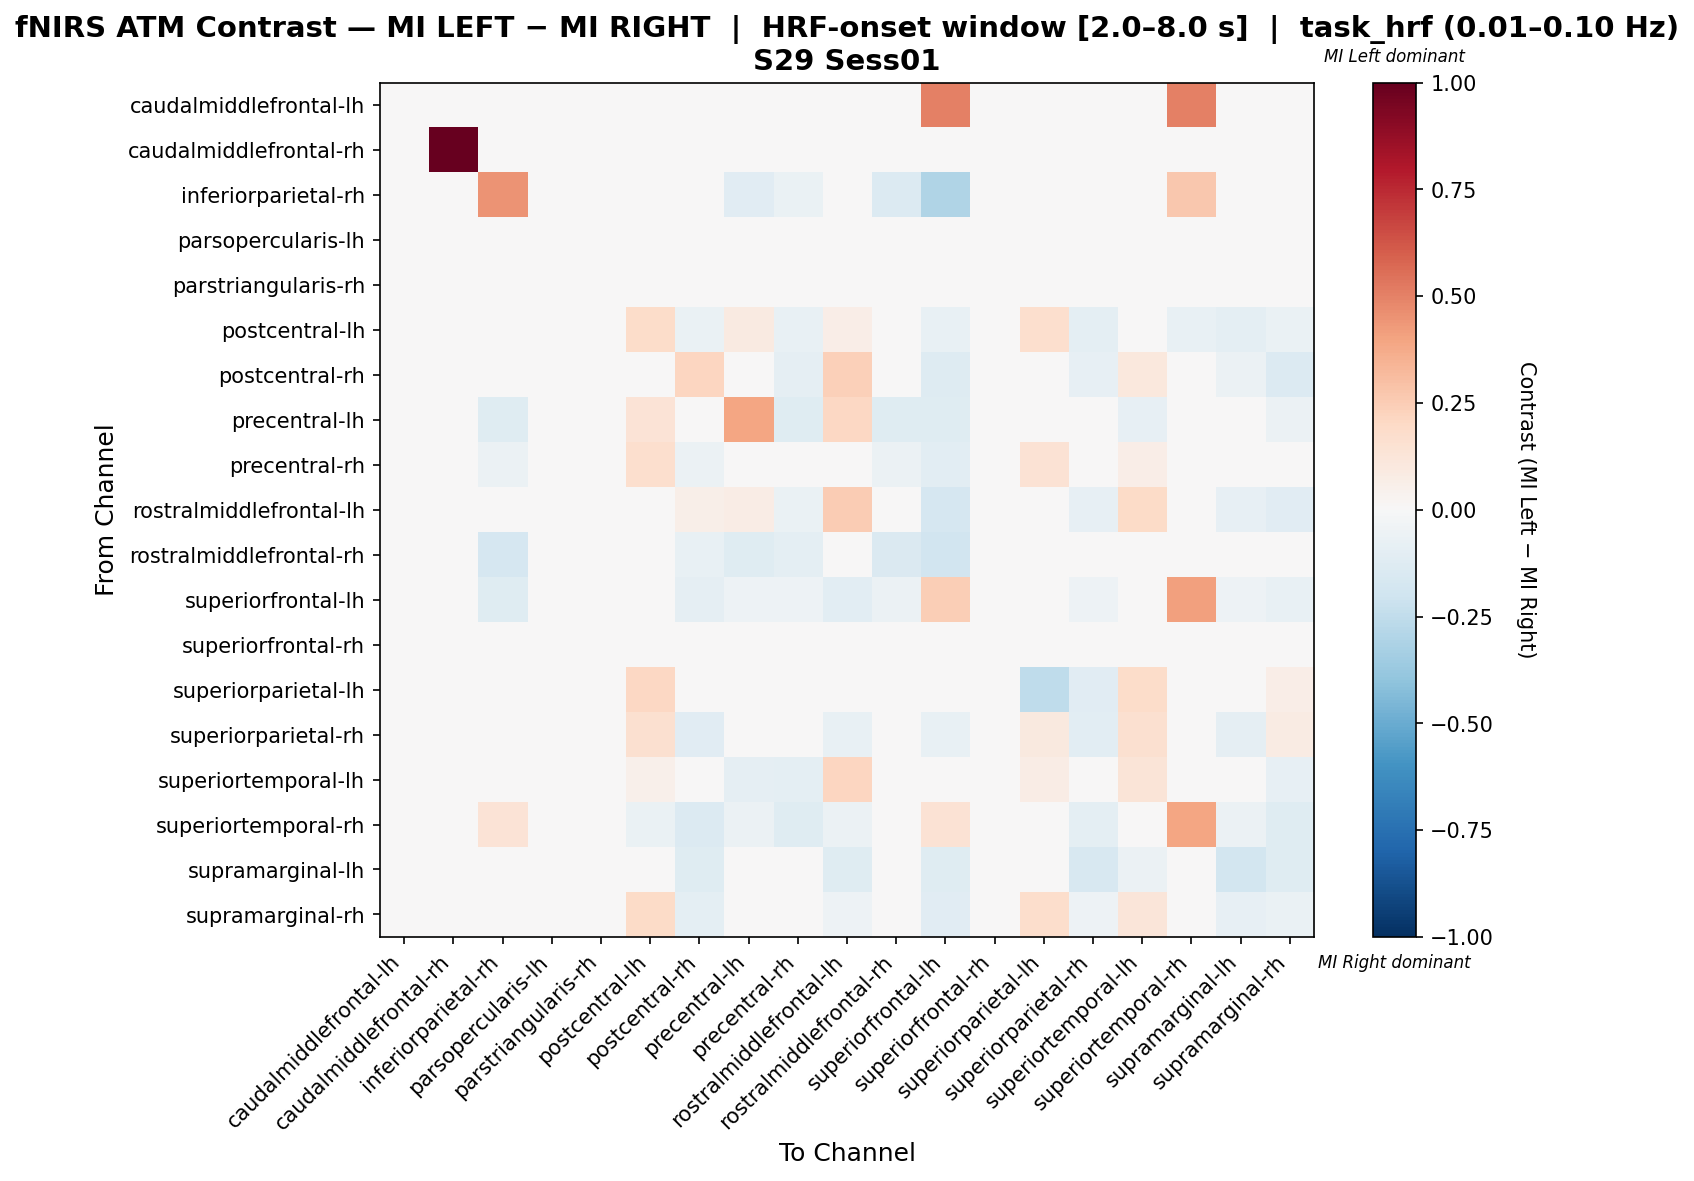

Data behind this chart, as committed beside it:
, caudalmiddlefrontal-lh, caudalmiddlefrontal-rh, inferiorparietal-rh, parsopercularis-lh, parstriangularis-rh, postcentral-lh, postcentral-rh, precentral-lh, precentral-rh, rostralmiddlefrontal-lh, rostralmiddlefrontal-rh, superiorfrontal-lh, superiorfrontal-rh, superiorparietal-lh, superiorparietal-rh, superiortemporal-lh, superiortemporal-rh, supramarginal-lh, supramarginal-rh
caudalmiddlefrontal-lh, 0.0, 0.0, 0.0, 0.0, 0.0, 0.0, 0.0, 0.0, 0.0, 0.0, 0.0, 0.5, 0.0, 0.0, 0.0, 0.0, 0.5, 0.0, 0.0
caudalmiddlefrontal-rh, 0.0, 1.0, 0.0, 0.0, 0.0, 0.0, 0.0, 0.0, 0.0, 0.0, 0.0, 0.0, 0.0, 0.0, 0.0, 0.0, 0.0, 0.0, 0.0
inferiorparietal-rh, 0.0, 0.0, 0.4517, 0.0, 0.0, 0.0, -0.04651, -0.1163, -0.06977, -0.02326, -0.1395, -0.3023, 0.0, 0.0, 0.0, -0.02326, 0.2692, 0.0, 0.0
parsopercularis-lh, 0.0, 0.0, 0.0, 0.0, 0.0, 0.0, 0.0, 0.0, 0.0, 0.0, 0.0, 0.0, 0.0, 0.0, 0.0, 0.0, 0.0, 0.0, 0.0
parstriangularis-rh, 0.0, 0.0, 0.0, 0.0, 0.0, 0.0, 0.0, 0.0, 0.0, 0.0, 0.0, 0.0, 0.0, 0.0, 0.0, 0.0, 0.0, 0.0, 0.0
postcentral-lh, 0.0, 0.0, 0.0, 0.0, 0.0, 0.1821, -0.06786, 0.09286, -0.07143, 0.06786, 0.0, -0.075, 0.0, 0.1714, -0.09643, 0.03929, -0.075, -0.1, -0.06786
postcentral-rh, 0.0, 0.0, -0.03448, 0.0, 0.0, 0.0337, 0.2142, 0.01071, -0.09195, 0.2375, -0.03448, -0.1264, 0.0, 0.0, -0.08046, 0.1016, -0.03448, -0.05747, -0.1379
precentral-lh, 0.0, 0.0, -0.1224, 0.0, 0.0, 0.1334, -0.02512, 0.3956, -0.1224, 0.2104, -0.1224, -0.1224, 0.0, 0.0, -0.04082, -0.08163, -0.04082, 0.0, -0.06122
precentral-rh, 0.0, 0.0, -0.05882, 0.0, 0.0, 0.1702, -0.06092, -0.01681, -0.04622, 0.01261, -0.05882, -0.1029, 0.0, 0.1429, -0.002101, 0.06933, -0.04412, -0.04412, 0.03992
rostralmiddlefrontal-lh, 0.0, 0.0, -0.03333, 0.0, 0.0, 0.02637, 0.05896, 0.07114, -0.06667, 0.2512, -0.03333, -0.1667, 0.0, 0.0, -0.08333, 0.1923, -0.01667, -0.08333, -0.1167
rostralmiddlefrontal-rh, 0.0, 0.0, -0.1707, 0.0, 0.0, -0.02439, -0.07317, -0.122, -0.09756, -0.04878, -0.1463, -0.1951, 0.0, 0.0, -0.02439, -0.02439, -0.02439, -0.02439, -0.02439
superiorfrontal-lh, 0.04167, 0.0, -0.1237, 0.0, 0.0, -0.02062, -0.09278, -0.05155, -0.05155, -0.1031, -0.06186, 0.2427, 0.0, 0.0, -0.05155, -0.01031, 0.4064, -0.05155, -0.07216
superiorfrontal-rh, 0.0, 0.0, 0.0, 0.0, 0.0, 0.0, 0.0, 0.0, 0.0, 0.0, 0.0, 0.0, 0.0, 0.0, 0.0, 0.0, 0.0, 0.0, 0.0
superiorparietal-lh, 0.0, 0.0, 0.0, 0.0, 0.0, 0.2051, -0.02222, 0.0, 0.02323, -0.02222, 0.0, -0.02222, 0.0, -0.2576, -0.1101, 0.1818, -0.02222, -0.02222, 0.06869
superiorparietal-rh, 0.0, 0.0, 0.0, 0.0, 0.0, 0.161, -0.1169, -0.02597, 0.03506, -0.07792, 0.0, -0.07792, 0.0, 0.0961, -0.1078, 0.161, -0.03896, -0.09091, 0.08312
superiortemporal-lh, 0.0, 0.0, -0.04444, 0.0, 0.0, 0.0524, 0.000995, -0.08889, -0.09619, 0.2166, -0.04444, -0.04444, 0.0, 0.07463, -0.02952, 0.1287, 0.0003317, -0.04444, -0.08126
superiortemporal-rh, 0.01695, 0.0, 0.1356, 0.0, 0.0, -0.06638, -0.1389, -0.05556, -0.1219, -0.05556, 0.0, 0.1478, 0.0, 0.01695, -0.09416, 0.001412, 0.3912, -0.05556, -0.1219
supramarginal-lh, 0.0, 0.0, 0.0, 0.0, 0.0, -0.04, -0.12, 0.0, -0.04, -0.12, 0.0, -0.12, 0.0, -0.02, -0.16, -0.06, -0.02, -0.18, -0.12
supramarginal-rh, 0.0, 0.0, 0.0, 0.0, 0.0, 0.193, -0.09611, 0.03065, -0.0116, -0.05385, 0.0, -0.1127, 0.0, 0.1765, -0.05385, 0.1201, -0.04225, -0.08451, -0.06545
